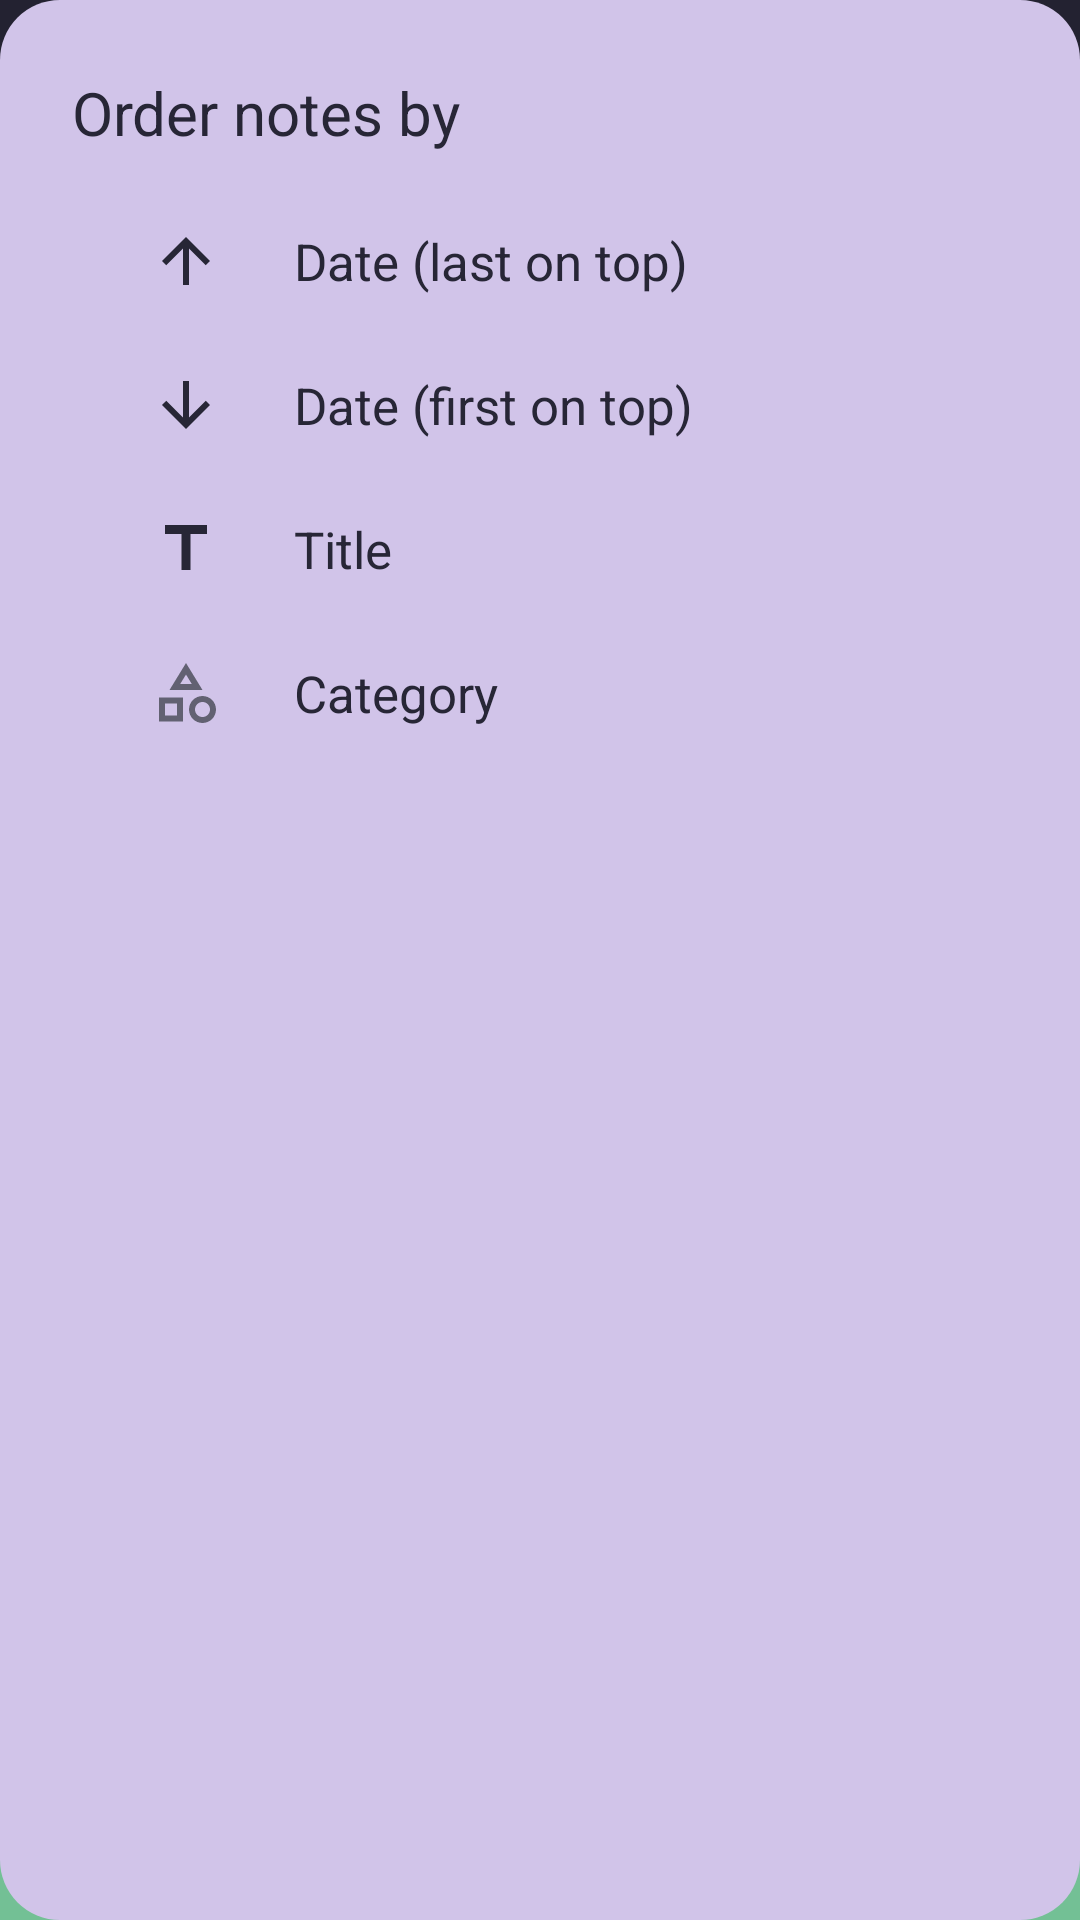

Layout XML and referenced resources for this Android screen:
<!-- AndroidManifest.xml: application theme splashScreenTheme -->
<!-- res/layout/order_notes_dialog.xml -->
<?xml version="1.0" encoding="utf-8"?>
<androidx.constraintlayout.widget.ConstraintLayout
        xmlns:android="http://schemas.android.com/apk/res/android"
        xmlns:app="http://schemas.android.com/apk/res-auto"
        android:id="@+id/orderNotesDialog"
        android:orientation="vertical"
        android:paddingHorizontal="24dp"
        android:paddingBottom="12dp"
        android:paddingTop="24dp"
        android:background="@drawable/dialog_radius"
        android:minWidth="260dp"
        android:layout_width="wrap_content"
        android:layout_height="wrap_content"
        app:behavior_peekHeight="60dp">

    <TextView
            android:id="@+id/dialogTitle"
            android:layout_width="match_parent"
            android:layout_height="wrap_content"
            android:text="@string/order_notes_by"
            android:textColor="@color/text_color_secondary"
            android:textSize="20sp"
            android:paddingBottom="12dp"
            app:layout_constraintStart_toStartOf="parent"
            app:layout_constraintHorizontal_bias="0.5"
            app:layout_constraintEnd_toEndOf="parent"
            app:layout_constraintTop_toTopOf="parent">
    </TextView>


    <LinearLayout
            android:id="@+id/linearLayoutLastOnTop"
            android:layout_width="260dp"
            android:layout_height="wrap_content"
            android:orientation="horizontal"
            android:paddingVertical="12dp"
            android:clickable="true"
            android:gravity="start"
            app:layout_constraintTop_toBottomOf="@+id/dialogTitle"
            app:layout_constraintStart_toStartOf="parent"
            app:layout_constraintEnd_toEndOf="parent">

        <ImageView
                android:id="@+id/imageView1"
                android:layout_width="wrap_content"
                android:layout_height="wrap_content"
                app:srcCompat="@drawable/ic_desc"/>

        <TextView
                android:id="@+id/textView1"
                android:text="@string/date_last"
                android:layout_gravity="center_vertical"
                android:layout_marginStart="24dp"
                android:textColor="@color/text_color_secondary"
                android:layout_width="wrap_content"
                android:layout_height="wrap_content"
                android:textSize="17sp"/>
    </LinearLayout>

    <LinearLayout
            android:layout_width="260dp"
            android:layout_height="wrap_content"
            android:orientation="horizontal"
            android:paddingVertical="12dp"
            android:clickable="true"
            app:layout_constraintTop_toBottomOf="@+id/linearLayoutLastOnTop"
            android:id="@+id/linearLayoutFirstOnTop"
            app:layout_constraintStart_toStartOf="parent"
            app:layout_constraintEnd_toEndOf="parent">

        <ImageView
                android:id="@+id/imageView2"
                android:layout_width="wrap_content"
                android:layout_height="wrap_content"
                app:srcCompat="@drawable/ic_asc"/>

        <TextView
                android:id="@+id/textView2"
                android:text="@string/date_first"
                android:layout_marginStart="24dp"
                android:layout_gravity="center_vertical"
                android:textColor="@color/text_color_secondary"
                android:layout_width="match_parent"
                android:layout_height="wrap_content"
                android:textSize="17sp"/>
    </LinearLayout>

    <LinearLayout
            android:id="@+id/linearLayoutTitle"
            android:layout_width="260dp"
            android:layout_height="wrap_content"
            android:orientation="horizontal"
            android:clickable="true"
            android:gravity="start"
            android:paddingVertical="12dp"
            app:layout_constraintTop_toBottomOf="@+id/linearLayoutFirstOnTop"
            app:layout_constraintStart_toStartOf="parent"
            app:layout_constraintEnd_toEndOf="parent">

        <ImageView
                android:id="@+id/imageView3"
                android:layout_width="wrap_content"
                android:layout_height="wrap_content"
                app:srcCompat="@drawable/ic_title"/>
        <TextView
                android:id="@+id/textView3"
                android:text="@string/title"
                android:layout_gravity="center_vertical"
                android:layout_width="match_parent"
                android:textColor="@color/text_color_secondary"
                android:layout_height="wrap_content"
                android:layout_marginStart="24dp"
                android:textSize="17sp"/>
    </LinearLayout>

    <LinearLayout
            android:id="@+id/linearLayoutCategory"
            android:layout_width="260dp"
            android:layout_height="wrap_content"
            android:orientation="horizontal"
            android:paddingVertical="12dp"
            android:clickable="true"
            app:layout_constraintTop_toBottomOf="@+id/linearLayoutTitle"
            app:layout_constraintStart_toStartOf="parent"
            app:layout_constraintEnd_toEndOf="parent">

        <ImageView
                android:id="@+id/imageView4"
                android:layout_width="wrap_content"
                android:layout_gravity="start"
                android:layout_height="wrap_content"
                app:srcCompat="@drawable/ic_category"/>
        <TextView
                android:id="@+id/textView4"
                android:text="@string/category"
                android:layout_gravity="center_vertical"
                android:layout_width="match_parent"
                android:textColor="@color/text_color_secondary"
                android:layout_height="wrap_content"
                android:layout_marginStart="24dp"
                android:textSize="17sp"/>

    </LinearLayout>


</androidx.constraintlayout.widget.ConstraintLayout>
<!-- resources referenced by this layout -->
<resources>
  <color name="text_color_secondary">#272636</color>
  <!-- drawable dialog_radius (drawable) -->
  <?xml version="1.0" encoding="utf-8"?>
  <shape
          xmlns:android="http://schemas.android.com/apk/res/android"
          android:shape="rectangle">
  
      <solid
              android:color="@color/colorOnSurface">
      </solid>
  
      <corners
              android:radius="20dp">
      </corners>
  
  </shape>
  <!-- drawable ic_asc (drawable) -->
  <?xml version="1.0" encoding="UTF-8" standalone="no"?>
  <vector xmlns:android="http://schemas.android.com/apk/res/android" android:height="24dp" android:tint="@color/allTabColor" android:viewportHeight="24.0" android:viewportWidth="24.0" android:width="24dp">
        
      <path android:fillColor="@android:color/white" android:pathData="M20,12l-1.41,-1.41L13,16.17V4h-2v12.17l-5.58,-5.59L4,12l8,8 8,-8z"/>
      
  </vector>
  <!-- drawable ic_category (drawable) -->
  <?xml version="1.0" encoding="UTF-8" standalone="no"?>
  <vector xmlns:android="http://schemas.android.com/apk/res/android" android:height="24dp" android:tint="@color/opaqueTextColor" android:viewportHeight="24.0" android:viewportWidth="24.0" android:width="24dp">
        
      <path android:fillColor="@android:color/white" android:pathData="M12,2l-5.5,9h11L12,2zM12,5.84L13.93,9h-3.87L12,5.84zM17.5,13c-2.49,0 -4.5,2.01 -4.5,4.5s2.01,4.5 4.5,4.5 4.5,-2.01 4.5,-4.5 -2.01,-4.5 -4.5,-4.5zM17.5,20c-1.38,0 -2.5,-1.12 -2.5,-2.5s1.12,-2.5 2.5,-2.5 2.5,1.12 2.5,2.5 -1.12,2.5 -2.5,2.5zM3,21.5h8v-8L3,13.5v8zM5,15.5h4v4L5,19.5v-4z"/>
      
  </vector>
  <!-- drawable ic_desc (drawable) -->
  <?xml version="1.0" encoding="UTF-8" standalone="no"?>
  <vector xmlns:android="http://schemas.android.com/apk/res/android" android:height="24dp" android:tint="@color/allTabColor" android:viewportHeight="24.0" android:viewportWidth="24.0" android:width="24dp">
        
      <path android:fillColor="@android:color/white" android:pathData="M4,12l1.41,1.41L11,7.83V20h2V7.83l5.58,5.59L20,12l-8,-8 -8,8z"/>
      
  </vector>
  <!-- drawable ic_title (drawable) -->
  <?xml version="1.0" encoding="UTF-8" standalone="no"?>
  <vector xmlns:android="http://schemas.android.com/apk/res/android" android:height="24dp" android:tint="@color/allTabColor" android:viewportHeight="24.0" android:viewportWidth="24.0" android:width="24dp">
        
      <path android:fillColor="@android:color/white" android:pathData="M5,4v3h5.5v12h3V7H19V4z"/>
      
  </vector>
  <string name="category">Category</string>
  <string name="date_first">Date (first on top)</string>
  <string name="date_last">Date (last on top)</string>
  <string name="order_notes_by">Order notes by</string>
  <string name="title">Title</string>
  <style name="splashScreenTheme" parent="Theme.MaterialComponents.DayNight.NoActionBar">
          <item name="android:windowBackground">@drawable/background_welcome</item>
          <item name="android:statusBarColor">#232231</item>
      </style>
  <color name="colorOnSurface">#D1C4E9</color>
  <color name="allTabColor">#272636</color>
  <color name="opaqueTextColor">#626172</color>
  <!-- drawable background_welcome: png bitmap (drawable-hdpi, 41612 bytes) -->
</resources>
